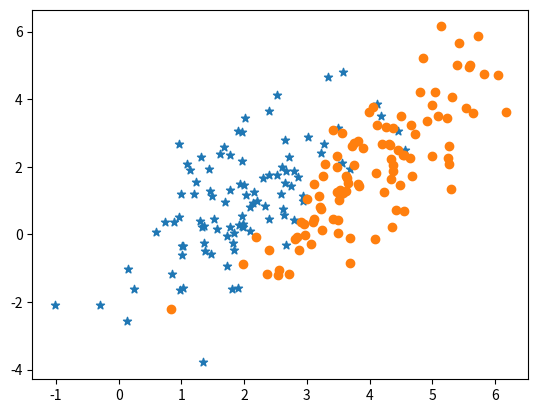

The matplotlib source for this figure: (Note: this script raises an exception after producing the figure.)
#!/usr/bin/python2

import numpy as np
import matplotlib.pyplot as plt


class LDA:

    def __init__(self):
        self.sigma_inv = 0
        self.const = 0
        self.coeff = 0

    def train(self, train_input, train_class):

        # Input matrix with values as columns and variables as rows.
        x = train_input
        y = train_class
        m = x.shape[0]
        n = x.shape[1]
        k = len(np.unique(train_class))
        self.const = np.zeros(k)
        self.coeff = np.zeros([m, k])
        sigma = np.cov(x)

        sigma_inv = np.linalg.inv(sigma)

        for i in range(0, k):
            xx = x[:, y == i]
            p = xx.shape[0]/n
            mu = xx.mean(axis=1)
            mut = mu.transpose()
            self.const[i] = np.dot(mut, np.dot(sigma_inv, mu)) + np.log(p)
            self.coeff[:, i] = np.dot(sigma_inv, mu)

    def test(self, test_input):

        x_t = test_input.transpose()

        d = self.const - 2*np.dot(x_t, self.coeff)

        return d


# Test that it actually works
A = np.random.multivariate_normal([1, 2], [[3, 1], [2, 1.3]], 100)*1.0
B = np.random.multivariate_normal([2, 4], [[3, 1.2], [2, 1.2]], 100)*1.0
X = np.concatenate([A, B], axis=0).transpose()
Y = np.concatenate([np.zeros(100), np.ones(100)])

plt.scatter(A[:, 1], A[:, 0], marker='*')
plt.scatter(B[:, 1], B[:, 0], marker='o')
plt.show()

l = LDA
l.train(X, Y)
d = l.test(X)

plt.scatter(d[d[:, 0] > d[:, 1], 0], d[d[:, 0] > d[:, 1], 1], marker='x')
plt.scatter(d[d[:, 0] < d[:, 1], 0], d[d[:, 0] < d[:, 1], 1], marker='s')
plt.show()










